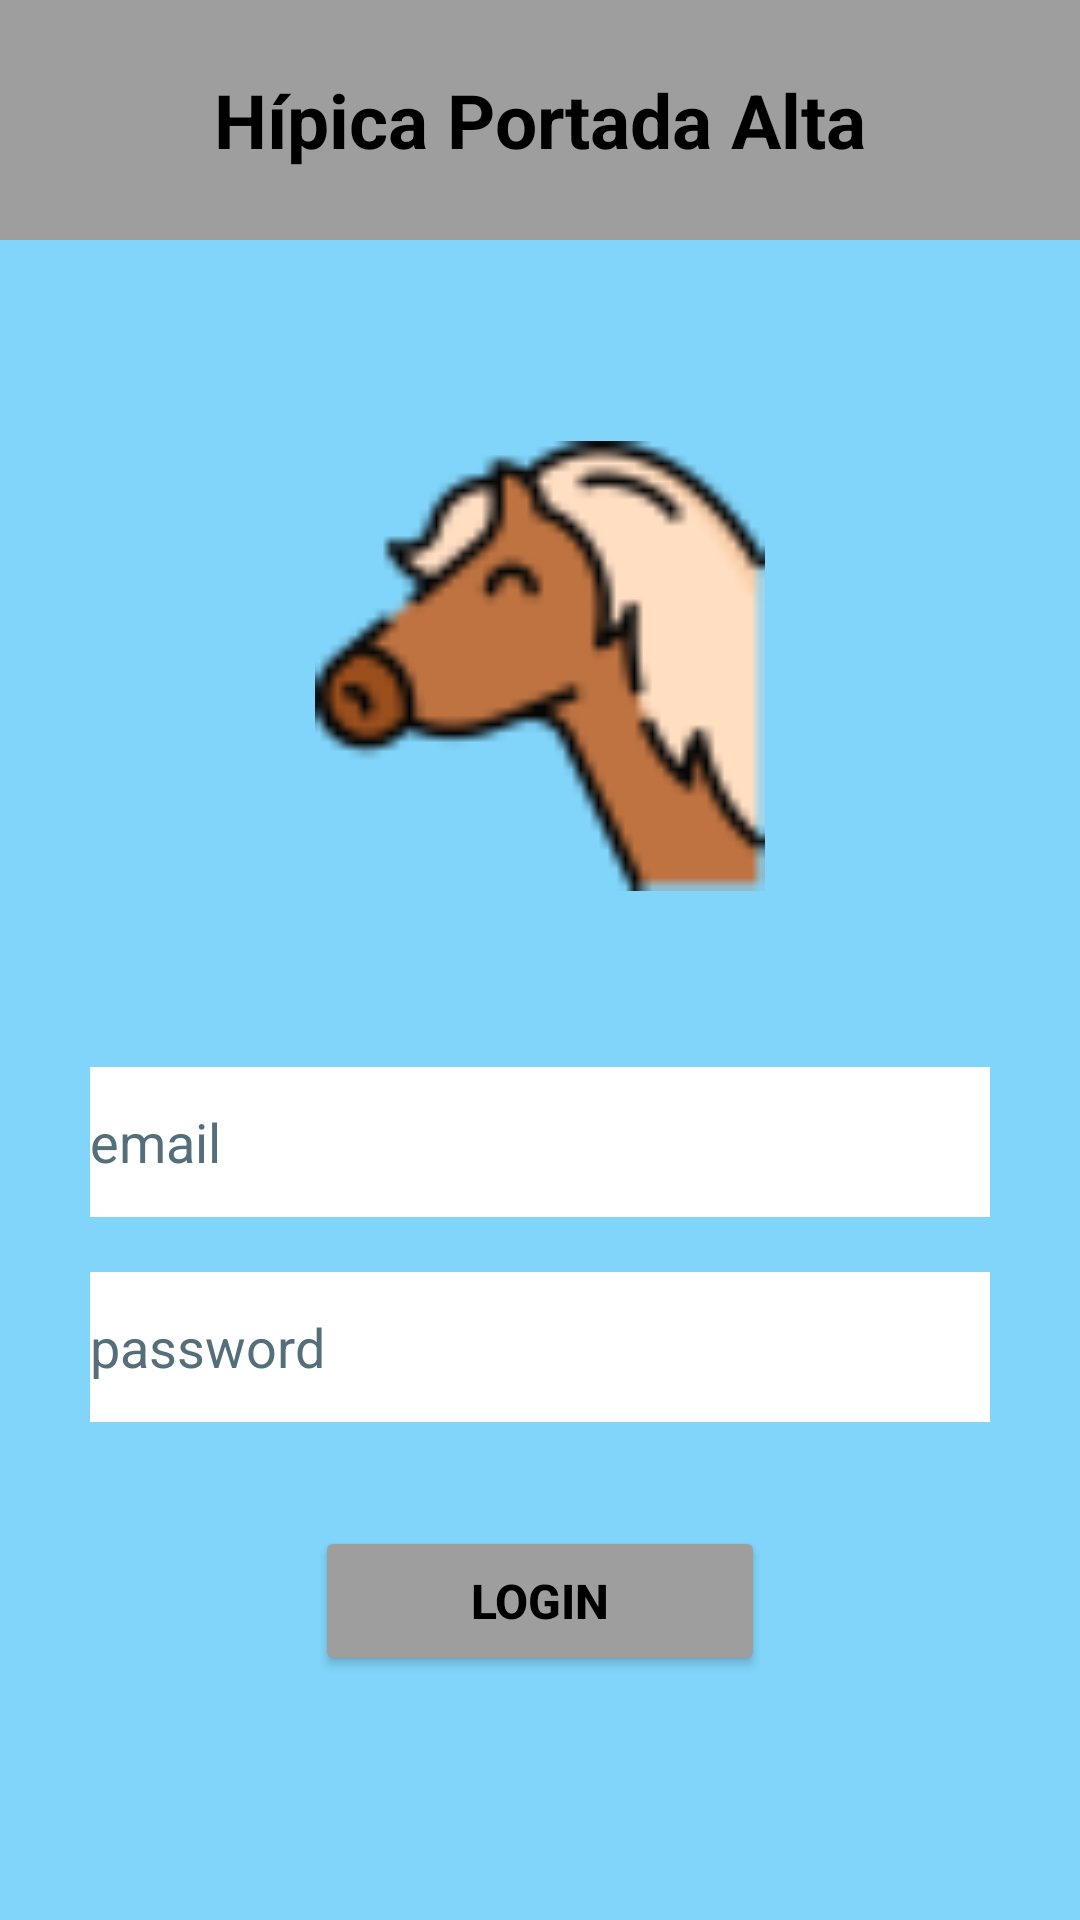

Android layout source for this screen:
<!-- AndroidManifest.xml: application theme Theme.ProyectoFinalPMDMSanchezArandaAgustin -->
<!-- res/layout/fragment_login.xml -->
<?xml version="1.0" encoding="utf-8"?>
<androidx.constraintlayout.widget.ConstraintLayout xmlns:android="http://schemas.android.com/apk/res/android"
    xmlns:app="http://schemas.android.com/apk/res-auto"
    xmlns:tools="http://schemas.android.com/tools"
    android:background="@color/light_blue"
    android:id="@+id/main"
    android:layout_width="match_parent"
    android:layout_height="match_parent"
    tools:context=".views.LoginFragment">

    <TextView
        android:id="@+id/titulo"
        android:layout_width="match_parent"
        android:layout_height="80dp"
        android:text="@string/hipica_portada"
        android:textSize="25sp"
        android:background="@color/grey"
        android:textStyle="bold"
        android:textColor="@color/black"
        android:textAlignment="center"
        android:gravity="center"
        app:layout_constraintTop_toTopOf="parent"
        app:layout_constraintBottom_toBottomOf="parent"
        app:layout_constraintStart_toStartOf="parent"
        app:layout_constraintEnd_toEndOf="parent"
        app:layout_constraintVertical_bias="0.0"/>

    <ImageView
        android:id="@+id/logo"
        android:layout_width="150dp"
        android:layout_height="150dp"
        android:src="@drawable/icono_appreservas"
        android:contentDescription="@string/logo"
        app:layout_constraintTop_toTopOf="@id/titulo"
        app:layout_constraintBottom_toBottomOf="parent"
        app:layout_constraintStart_toStartOf="parent"
        app:layout_constraintEnd_toEndOf="parent"
        app:layout_constraintVertical_bias="0.3"/>

    <EditText
        android:id="@+id/etEmail"
        android:layout_width="300dp"
        android:layout_height="50dp"
        android:autofillHints=""
        android:hint="email"
        android:inputType="text"
        android:textColorHint="#546E7A"
        android:background="@color/white"
        app:layout_constraintBottom_toBottomOf="parent"
        app:layout_constraintEnd_toEndOf="parent"
        app:layout_constraintStart_toStartOf="parent"
        app:layout_constraintTop_toBottomOf="@id/logo"
        app:layout_constraintVertical_bias="0.2" />

    <EditText
        android:id="@+id/etPassword"
        android:layout_width="300dp"
        android:layout_height="50dp"
        android:autofillHints=""
        android:hint="password"
        android:inputType="textPassword"
        android:textColorHint="#546E7A"
        android:background="@color/white"
        app:layout_constraintBottom_toBottomOf="parent"
        app:layout_constraintEnd_toEndOf="parent"
        app:layout_constraintStart_toStartOf="parent"
        app:layout_constraintTop_toBottomOf="@id/etEmail"
        app:layout_constraintVertical_bias="0.1" />


    <Button
        android:id="@+id/btlogin"
        android:layout_width="150dp"
        android:layout_height="50dp"
        android:text="@string/login"
        android:textSize="16sp"
        android:textColor="@color/black"
        android:textStyle="bold"
        android:backgroundTint="@color/grey"
        app:layout_constraintTop_toBottomOf="@+id/etPassword"
        app:layout_constraintBottom_toBottomOf="parent"
        app:layout_constraintStart_toStartOf="parent"
        app:layout_constraintEnd_toEndOf="parent"
        app:layout_constraintVertical_bias="0.3"/>

</androidx.constraintlayout.widget.ConstraintLayout>
<!-- resources referenced by this layout -->
<resources>
  <color name="black">#FF000000</color>
  <color name="grey">#FF9E9E9E</color>
  <color name="light_blue">#81D4FA</color>
  <color name="white">#FFFFFFFF</color>
  <!-- drawable icono_appreservas: png bitmap (drawable, 3293 bytes) -->
  <string name="hipica_portada">Hípica Portada Alta</string>
  <string name="login">Login</string>
  <string name="logo">logo</string>
  <style name="Theme.ProyectoFinalPMDMSanchezArandaAgustin" parent="Base.Theme.ProyectoFinalPMDMSanchezArandaAgustin" />
  <style name="Base.Theme.ProyectoFinalPMDMSanchezArandaAgustin" parent="Theme.Material3.DayNight.NoActionBar">
          
          
      </style>
</resources>
